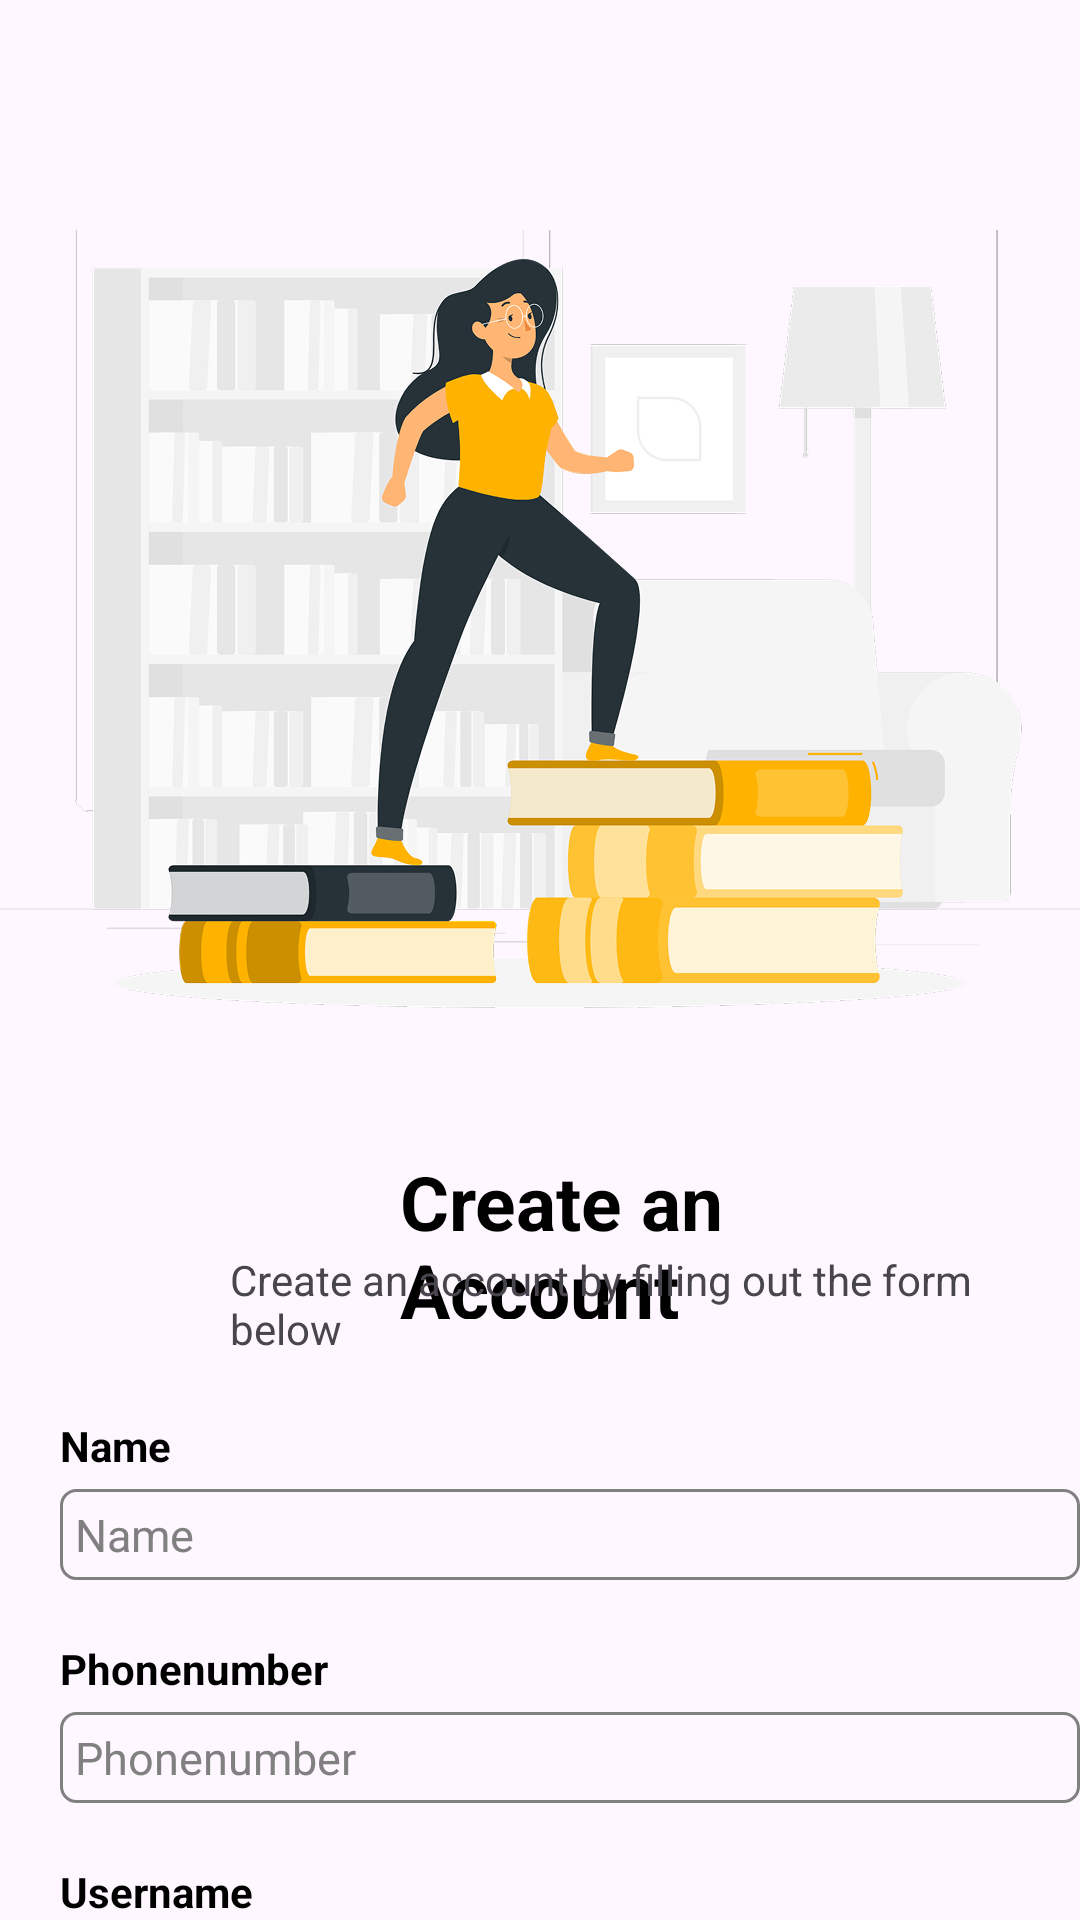

Layout XML and referenced resources for this Android screen:
<!-- AndroidManifest.xml: application theme Theme.App_Dev_Final_Project -->
<!-- res/layout/activity_register.xml -->
<?xml version="1.0" encoding="utf-8"?>
<RelativeLayout xmlns:android="http://schemas.android.com/apk/res/android"
    xmlns:app="http://schemas.android.com/apk/res-auto"
    xmlns:tools="http://schemas.android.com/tools"
    android:id="@+id/main"
    android:layout_width="match_parent"
    android:layout_height="match_parent"
    tools:context=".RegisterActivity">

    <ImageView
        android:id="@+id/signup_image"
        android:layout_width="match_parent"
        android:layout_height="360dp"
        android:layout_marginTop="100px"
        android:src="@drawable/signup_learning"
        tools:layout_editor_absoluteX="51dp"
        tools:layout_editor_absoluteY="42dp" />

    <TextView
        android:id="@+id/slogan_text"
        android:layout_width="198dp"
        android:layout_height="56dp"
        android:layout_below="@+id/signup_image"
        android:layout_marginLeft="400px"
        android:layout_marginTop="-10dp"
        android:text="Create an Account"
        android:textColor="@color/black"
        android:textSize="75.33px"
        android:textStyle="bold" />

    <TextView
        android:id="@+id/slogan_text2"
        android:layout_width="wrap_content"
        android:layout_height="wrap_content"
        android:layout_below="@+id/slogan_text"
        android:layout_marginTop="-23dp"
        android:layout_marginLeft="230px"
        android:text="Create an account by filling out the form below" />

    
    <TextView
        android:id="@+id/registerName_text"
        android:layout_width="365dp"
        android:layout_height="wrap_content"
        android:layout_below="@+id/slogan_text2"
        android:layout_marginLeft="60px"
        android:layout_marginTop="60px"
        android:text="Name"
        android:textColor="@color/black"
        android:textStyle="bold" />

    <EditText
        android:id="@+id/registerName_input"
        android:layout_width="366dp"
        android:layout_height="wrap_content"
        android:layout_below="@id/registerName_text"
        android:layout_marginLeft="60px"
        android:layout_marginTop="5dp"
        android:background="@drawable/border_edit"
        android:drawableStart="@drawable/loginuser_icon_resize"
        android:drawablePadding="10dp"
        android:ems="10"
        android:hint="Name"
        android:inputType="text"
        android:textColorHint="@color/gray"
        android:textSize="15dp" />

    <TextView
        android:id="@+id/registerPhone_text"
        android:layout_width="365dp"
        android:layout_height="wrap_content"
        android:layout_below="@+id/registerName_input"
        android:layout_marginLeft="60px"
        android:layout_marginTop="60px"
        android:text="Phonenumber"
        android:textColor="@color/black"
        android:textStyle="bold" />

    <EditText
        android:id="@+id/registerPhonenumber_input"
        android:layout_width="366dp"
        android:layout_height="wrap_content"
        android:layout_below="@id/registerPhone_text"
        android:layout_marginLeft="60px"
        android:layout_marginTop="5dp"
        android:background="@drawable/border_edit"
        android:drawableStart="@drawable/loginuser_icon_resize"
        android:drawablePadding="10dp"
        android:ems="10"
        android:hint="Phonenumber"
        android:inputType="phone"
        android:textColorHint="@color/gray"
        android:textSize="15dp" />


    <TextView
        android:id="@+id/registerUsername_text"
        android:layout_width="365dp"
        android:layout_height="wrap_content"
        android:layout_below="@+id/registerPhonenumber_input"
        android:layout_marginLeft="60px"
        android:layout_marginTop="60px"
        android:text="Username"
        android:textColor="@color/black"
        android:textStyle="bold" />

    <EditText
        android:id="@+id/registerUsername_input"
        android:layout_width="366dp"
        android:layout_height="wrap_content"
        android:layout_below="@id/registerUsername_text"
        android:layout_marginLeft="60px"
        android:layout_marginTop="5dp"
        android:background="@drawable/border_edit"
        android:drawableStart="@drawable/loginuser_icon_resize"
        android:drawablePadding="10dp"
        android:ems="10"
        android:hint="Name"
        android:inputType="text"
        android:textColorHint="@color/gray"
        android:textSize="15dp" />

    <TextView
        android:id="@+id/registerPassword_text"
        android:layout_width="365dp"
        android:layout_height="wrap_content"
        android:layout_below="@+id/registerUsername_input"
        android:layout_marginLeft="60px"
        android:layout_marginTop="60px"
        android:text="Password"
        android:textColor="@color/black"
        android:textStyle="bold" />

    <EditText
        android:id="@+id/registerPassword_input"
        android:layout_width="368dp"
        android:layout_height="wrap_content"
        android:layout_below="@id/registerPassword_text"
        android:layout_marginLeft="60px"
        android:layout_marginTop="3dp"
        android:background="@drawable/border_edit"
        android:drawableStart="@drawable/passuser_icon_resize"
        android:drawablePadding="10dp"
        android:ems="10"
        android:hint="Password"
        android:inputType="textPassword"
        android:textColorHint="@color/gray"
        android:textSize="15dp" />

    
    <com.google.android.material.button.MaterialButton
        android:id="@+id/registerSignup_button"
        android:layout_width="366dp"
        android:layout_height="wrap_content"
        android:layout_below="@id/registerPassword_input"
        android:layout_marginLeft="60px"
        android:layout_marginTop="23dp"
        android:backgroundTint="@color/darkyellow"
        android:text="Log In"
        android:textColor="#FFFFFF"
        android:textSize="18sp"
        app:cornerRadius="5dp" />

    <TextView
        android:id="@+id/slogan_text3"
        android:layout_width="wrap_content"
        android:layout_height="wrap_content"
        android:layout_below="@+id/registerSignup_button"
        android:layout_marginLeft="340px"
        android:layout_marginTop="11dp"
        android:text="already have an account?" />

    <TextView
        android:id="@+id/toSignin_button"
        android:layout_width="wrap_content"
        android:layout_height="wrap_content"
        android:layout_below="@+id/registerSignup_button"
        android:layout_marginLeft="900px"
        android:layout_marginTop="11dp"
        android:text="Sign in"
        android:textStyle="bold"
        android:clickable="true"
        android:focusable="true" />


</RelativeLayout>
<!-- resources referenced by this layout -->
<resources>
  <color name="black">#FF000000</color>
  <color name="darkyellow">#FFB300</color>
  <color name="gray">#808080</color>
  <!-- drawable border_edit (drawable) -->
  <shape xmlns:android="http://schemas.android.com/apk/res/android">
      <solid android:color="@android:color/transparent" />
      <stroke
          android:width="1dp"
          android:color="@color/gray" />
      <corners android:radius="5dp" />
      <padding
          android:left="5dp"
          android:top="5dp"
          android:right="5dp"
          android:bottom="5dp" />
  </shape>
  <!-- drawable signup_learning: png bitmap (drawable, 100124 bytes) -->
  <style name="Theme.App_Dev_Final_Project" parent="Base.Theme.App_Dev_Final_Project" />
  <style name="Base.Theme.App_Dev_Final_Project" parent="Theme.Material3.DayNight.NoActionBar">
          
          
      </style>
</resources>
